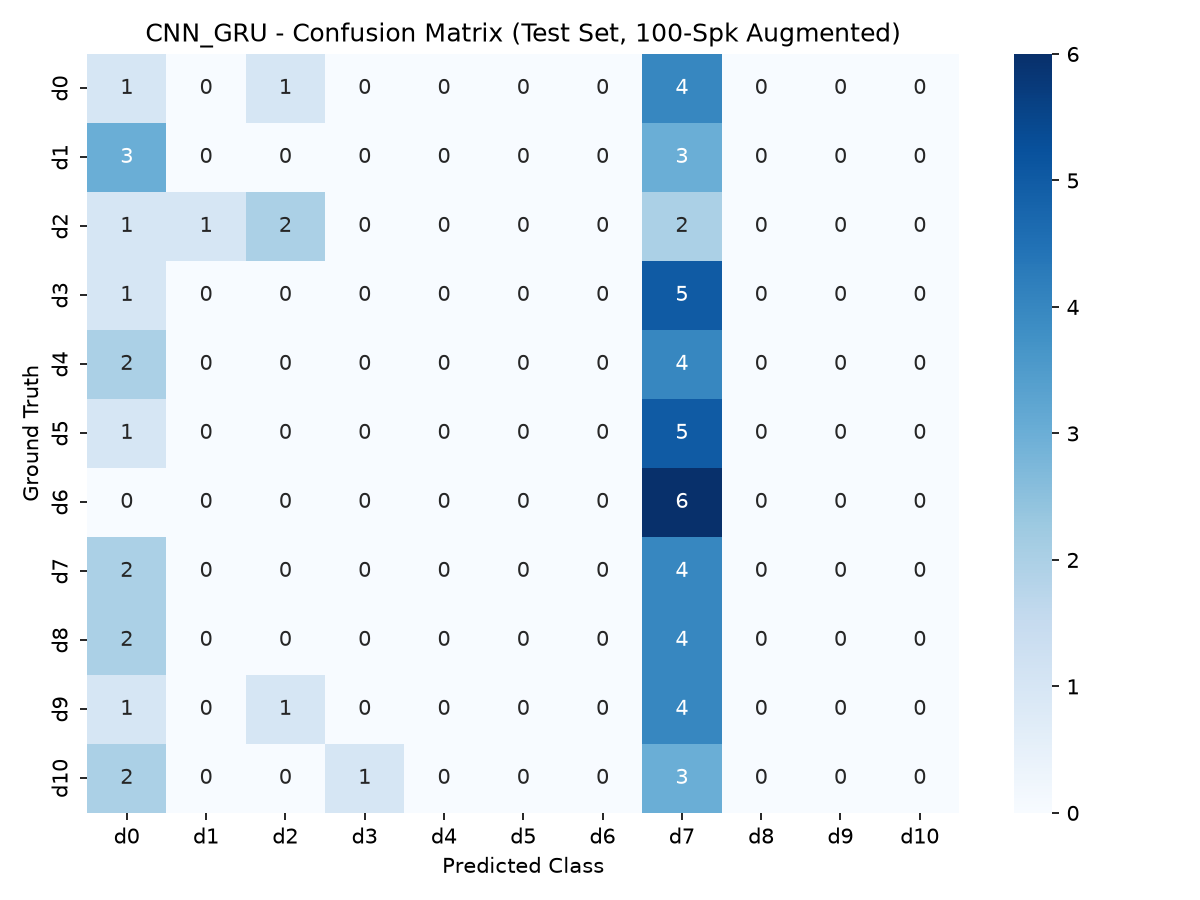

Source data for this figure (header and first rows):
, d0, d1, d2, d3, d4, d5, d6, d7, d8, d9, d10
d0, 1, 0, 1, 0, 0, 0, 0, 4, 0, 0, 0
d1, 3, 0, 0, 0, 0, 0, 0, 3, 0, 0, 0
d2, 1, 1, 2, 0, 0, 0, 0, 2, 0, 0, 0
d3, 1, 0, 0, 0, 0, 0, 0, 5, 0, 0, 0
d4, 2, 0, 0, 0, 0, 0, 0, 4, 0, 0, 0
d5, 1, 0, 0, 0, 0, 0, 0, 5, 0, 0, 0
d6, 0, 0, 0, 0, 0, 0, 0, 6, 0, 0, 0
d7, 2, 0, 0, 0, 0, 0, 0, 4, 0, 0, 0
d8, 2, 0, 0, 0, 0, 0, 0, 4, 0, 0, 0
d9, 1, 0, 1, 0, 0, 0, 0, 4, 0, 0, 0
d10, 2, 0, 0, 1, 0, 0, 0, 3, 0, 0, 0
